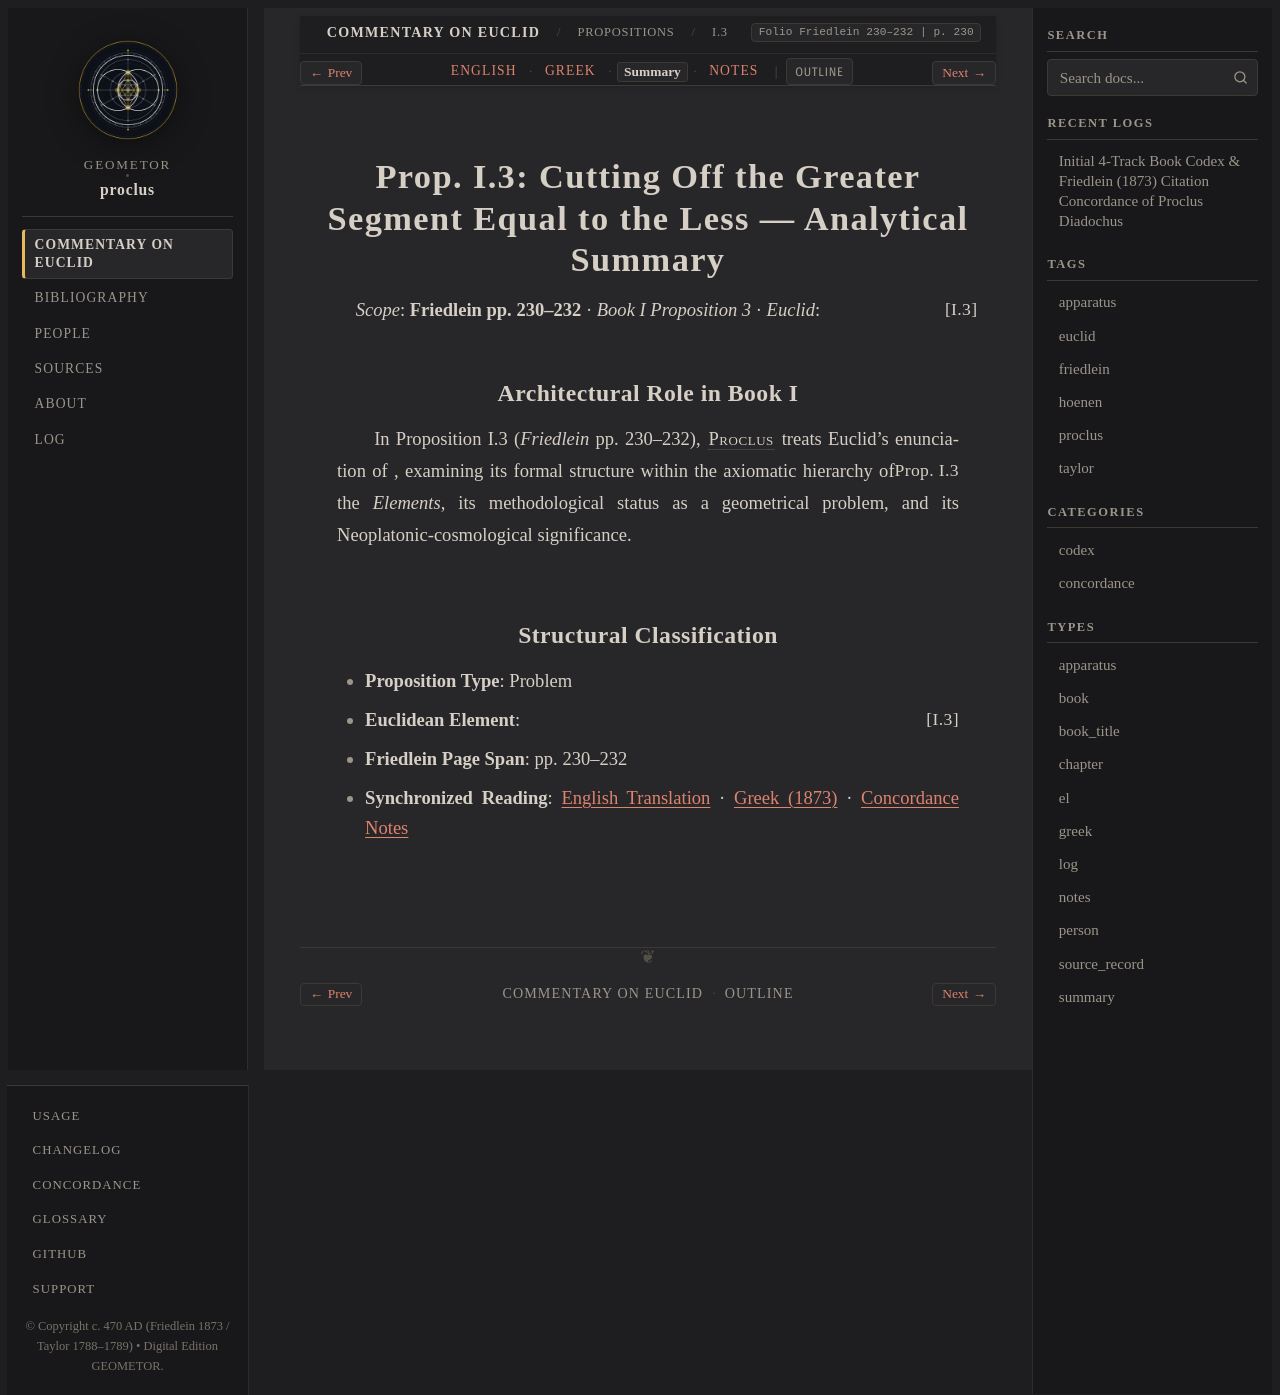

repository: geometor/proclus · page: in_euclidem/propositions/03/summary.html · generator: sphinx

:order: 3
:layout: book
:canonical_id: I.3
:breadcrumb_title: I.3
:folio: Friedlein 230–232
:book: Book I: Propositions
:type: summary
:tracks: English: index | Greek: greek | Summary: summary | Notes: notes

Prop. I.3: Cutting Off the Greater Segment Equal to the Less — Analytical Summary
=================================================================================

*Scope*: **Friedlein pp. 230–232** · *Book I Proposition 3* · *Euclid*: :just:`I.3`

Architectural Role in Book I
----------------------------

In Proposition I.3 (*Friedlein* pp. 230–232), :person:`Proclus <proclus>` treats Euclid's enunciation of :just:`Prop. I.3 <I.3>`, examining its formal structure within the axiomatic hierarchy of the *Elements*, its methodological status as a geometrical problem, and its Neoplatonic-cosmological significance.

Structural Classification
-------------------------

- **Proposition Type**: Problem
- **Euclidean Element**: :just:`I.3`
- **Friedlein Page Span**: pp. 230–232
- **Synchronized Reading**: :doc:`English Translation <index>` · :doc:`Greek (1873) <greek>` · :doc:`Concordance Notes <notes>`
